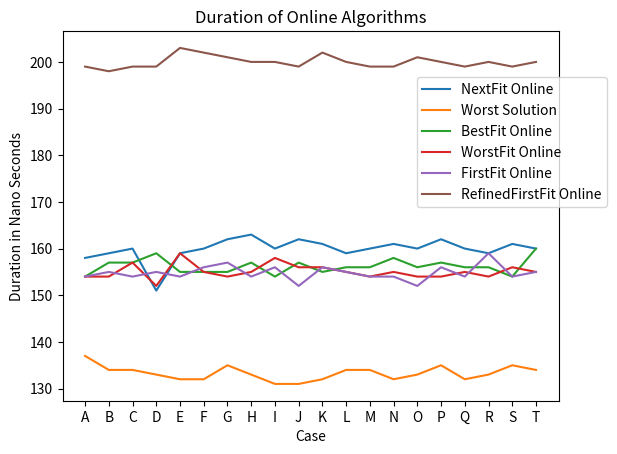

Source code (Python): (Note: this script raises an exception after producing the figure.)
import matplotlib.pyplot as plt
# micro seconds
Baseline_dur=[
    228,
    236,
    255,
    227,
    227,
    232,
    246,
    230,
    198,
    231,
    224,
    225,
    228,
    227,
    209,
    221,
    223,
    207,
    237,
    235]
NFOff_dur = [
    4.27,
    4.39,
    4.46,
    4.34,
    4.39,
    4.36,
    4.33,
    4.51,
    4.30,
    4.41,
    4.35,
    4.32,
    4.40,
    4.38,
    4.38,
    4.41,
    4.36,
    4.38,
    4.40,
    4.45]
BFOff_dur = [
    57.7,
    65.2,
    73.5,
    61.2,
    63.2,
    62.5,
    68.5,
    64.3,
    53.5,
    65.9,
    61.5,
    59.2,
    64.1,
    64.7,
    58.7,
    56.4,
    56.1,
    55.4,
    67.4,
    67.4]
WFOff_dur = [
    58.8,
    69.1,
    79,
    63.4,
    62.1,
    62.4,
    71,
    64.5,
    53.8,
    68.4,
    63.5,
    59.6,
    67.6,
    66.4,
    57.7,
    56,
    56.2,
    56.2,
    70.8,
    69.4]
FFOff_dur = [
    38,
    37.2,
    37.9,
    38.8,
    40.6,
    39.9,
    37.3,
    40,
    37.9,
    39.5,
    40.3,
    39.1,
    38.7,
    37.6,
    39.3,
    38.3,
    38.2,
    38.3,
    39.2,
    40.1]
RffOff_dur = [47.9, 52, 52.5, 48.9, 49.1, 47.1, 50.8, 49.4, 45.4,
              51.6, 48.7, 48.2, 50.2, 48, 45.5, 42.7, 44.8, 43.9, 51.5, 50]

# nano seconds
NFOn_dur = [
    158,
    159,
    160,
    151,
    159,
    160,
    162,
    163,
    160,
    162,
    161,
    159,
    160,
    161,
    160,
    162,
    160,
    159,
    161,
    160]
WS_dur = [
    137,
    134,
    134,
    133,
    132,
    132,
    135,
    133,
    131,
    131,
    132,
    134,
    134,
    132,
    133,
    135,
    132,
    133,
    135,
    134]
BFOn_dur = [
    154,
    157,
    157,
    159,
    155,
    155,
    155,
    157,
    154,
    157,
    155,
    156,
    156,
    158,
    156,
    157,
    156,
    156,
    154,
    160]
WFOn_dur = [
    154,
    154,
    157,
    152,
    159,
    155,
    154,
    155,
    158,
    156,
    156,
    155,
    154,
    155,
    154,
    154,
    155,
    154,
    156,
    155]
FFOn_dur = [
    154,
    155,
    154,
    155,
    154,
    156,
    157,
    154,
    156,
    152,
    156,
    155,
    154,
    154,
    152,
    156,
    154,
    159,
    154,
    155]
RffOn_dur = [199, 198, 199, 199, 203, 202, 201, 200, 200,
             199, 202, 200, 199, 199, 201, 200, 199, 200, 199, 200]

# micro seconds
Baseline_error = [
    25, 
    10, 
    8, 
    10, 
    8, 
    10, 
    13, 
    9, 
    8, 
    7, 
    11, 
    24, 
    11, 
    6, 
    7, 
    19, 
    20, 
    12, 
    12, 
    10]
NFOff_error = [
    0.13,
    0.10,
    0.15,
    0.11,
    0.19,
    0.14,
    0.13,
    0.19,
    0.15,
    0.15,
    0.11,
    0.13,
    0.12,
    0.16,
    0.15,
    0.25,
    0.17,
    0.13,
    0.15,
    0.15]
BFOff_error = [2.1, 2.4, 1.5, 1.7, 1.4, 1.2, 2.3, 1.7, 1.4,
               1.1, 1.5, 1.4, 1.6, 1.0, 1.6, 1.5, 1.9, 1.7, 1.6, 2.3]
WFOff_error = [2, 2.1, 2.1, 2.3, 1.3, 1.9, 4.9, 2.2, 1.8,
               1.9, 2.5, 2.0, 6.3, 2.7, 1.6, 1.6, 1.9, 3.5, 1.7, 1.7]
FFOff_error = [1.3, 1.3, 1.4, 1.5, 3.9, 1.1, 1.4, 1.7, 1.4,
               1.8, 1.8, 1.2, 1.8, 1.0, 1.7, 1.3, 1.6, 1.6, 2.1, 1.2]
RffOff_error = [1, 2.3, 1.2, 1.1, 0.8, 0.6, 1, 0.9, 0.7,
                1, 1.1, 0.9, 1, 1.1, 0.7, 0.9, 1.8, 1.8, 1.3, 1.2]

# nano seconds
BFOn_error = [8, 9, 7, 7, 6, 6, 7, 10, 6, 7, 6, 5, 6, 11, 7, 7, 7, 6, 7, 16]
WFOn_error = [7, 7, 5, 5, 6, 7, 5, 6, 6, 5, 6, 6, 6, 7, 10, 6, 8, 6, 5, 8]
FFOn_error = [4, 8, 8, 8, 7, 7, 9, 8, 7, 7, 8, 6, 6, 6, 5, 6, 7, 7, 6, 6]
WS_error = [10, 5, 6, 6, 7, 5, 8, 4, 6, 5, 6, 7, 4, 8, 5, 8, 5, 4, 6, 6]
NFOn_error = [4, 7, 7, 8, 6, 7, 6, 7, 6, 9, 7, 7, 6, 7, 7, 6, 7, 6, 7, 6]
RffOn_error = [8, 3, 5, 4, 6, 7, 4, 5, 7, 4, 9, 4, 4, 5, 5, 3, 4, 4, 3, 3]

# file_libary= "N1C3W2"
file_names = ['A', 'B', 'C', 'D', 'E', 'F', 'G', 'H', 'I',
              'J', 'K', 'L', 'M', 'N', 'O', 'P', 'Q', 'R', 'S', 'T']


def pltOffline():
    plt.clf()

    # Plot the points above point graph
    plt.plot(file_names, Baseline_dur, label="Baseline")
    plt.plot(file_names, NFOff_dur, label="NextFit Offline")
    plt.plot(file_names, BFOff_dur, label="BestFit Offline")
    plt.plot(file_names, WFOff_dur, label="WorstFit Offline")
    plt.plot(file_names, FFOff_dur, label="FirstFit Offline")
    plt.plot(file_names, RffOff_dur, label="RefinedFirstFit Offline")

    # Plt Error Bars
    #plt.errorbar(file_names, Baseline_dur, yerr=Baseline_error,
    #fmt='o', label = "Baseline")
    # plt.errorbar(file_names, NFOff_dur, yerr=NFOff_error,
    # fmt='o', label = "NextFit Offline")
    # plt.errorbar(file_names, BFOff_dur, yerr=BFOff_error,
    # fmt='o', label = "BestFit Offline")
    # plt.errorbar(file_names, WFOff_dur, yerr=WFOff_error,
    # fmt='o', label = "WorstFit Offline")
    # plt.errorbar(file_names, FFOff_dur, yerr=FFOff_error,
    # fmt='o', label = "FirstFit Offline")
    # plt.errorbar(file_names, RffOff_dur, yerr=RffOff_error,
    # fmt='o', label = "FirstFit Offline")
    
    plt.xlabel('Case')
    plt.ylabel('Duration in Micro Seconds')
    plt.title('Duration of Offline Algorithms')
    plt.legend()
    # plt.show()
    plt.savefig("./analysis_tools/outputs/offline_t4.png")


def pltOnline():
    plt.clf()

    # Plot the points above point graph
    plt.plot(file_names, NFOn_dur, label="NextFit Online")
    plt.plot(file_names, WS_dur, label="Worst Solution")
    plt.plot(file_names, BFOn_dur, label="BestFit Online")
    plt.plot(file_names, WFOn_dur, label="WorstFit Online")
    plt.plot(file_names, FFOn_dur, label="FirstFit Online")
    plt.plot(file_names, RffOn_dur, label="RefinedFirstFit Online")

    # Plt Error Bars
    # plt.errorbar(file_names, NFOn_dur, yerr=NFOn_error,
    # fmt='o', label = "NextFit Online")
    # plt.errorbar(file_names, BFOn_dur, yerr=BFOn_error,
    # fmt='o', label = "BestFit Online")
    # plt.errorbar(file_names, WFOn_dur, yerr=WFOn_error,
    # fmt='o', label = "WorstFit Online")
    # plt.errorbar(file_names, FFOn_dur, yerr=FFOn_error,
    # fmt='o', label = "FirstFit Online")
    # plt.errorbar(file_names, WS_dur, yerr=WS_error,
    # fmt='o', label = "FirstFit Online")
    # plt.errorbar(file_names, RffOn_dur, yerr=RffOn_error,
    # fmt='o', label = "FirstFit Online")

    plt.xlabel('Case')
    plt.ylabel('Duration in Nano Seconds')
    plt.title('Duration of Online Algorithms')
    plt.legend()
    # plt.show()
    plt.legend(loc='center left', bbox_to_anchor=(0.7, 0.70))
    plt.savefig("./analysis_tools/outputs/online_t4.png")


def main():
    pltOnline()
    pltOffline()


if __name__ == "__main__":
    main()
